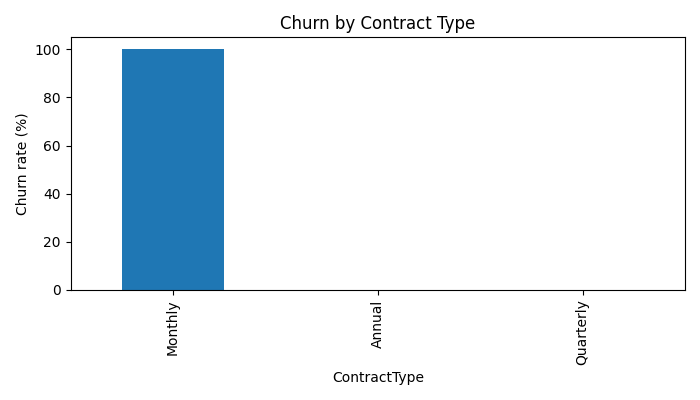

Data behind this chart, as committed beside it:
ContractType, ChurnRatePercent
Monthly, 100.0
Annual, 0.0
Quarterly, 0.0
